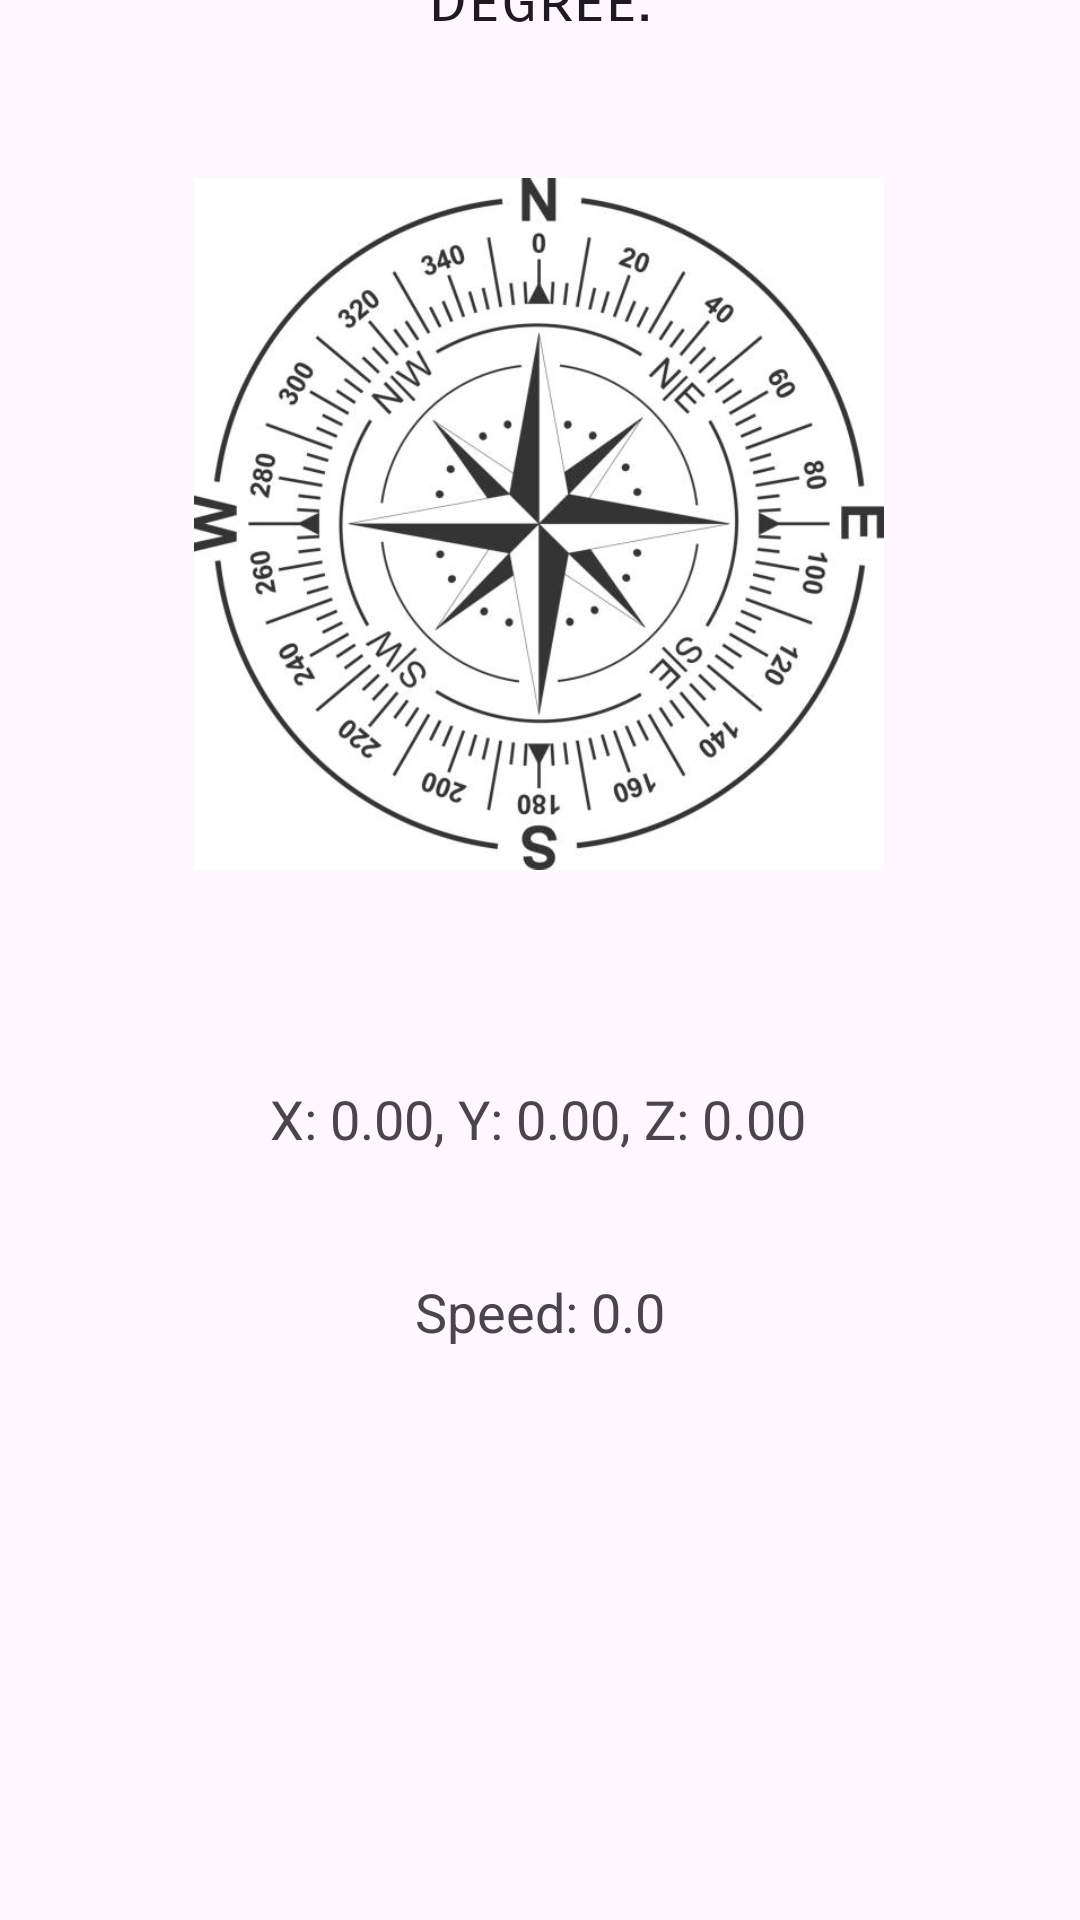

Here is an Android app screen rendered from its layout file. Give the layout XML and the strings, colors and styles it references.
<!-- AndroidManifest.xml: application theme Theme.MobileApp -->
<!-- res/layout/activity_sensor_activity.xml -->
<?xml version="1.0" encoding="utf-8"?>
<androidx.constraintlayout.widget.ConstraintLayout xmlns:android="http://schemas.android.com/apk/res/android"
    xmlns:app="http://schemas.android.com/apk/res-auto"
    xmlns:tools="http://schemas.android.com/tools"
    android:id="@+id/degr"
    android:layout_width="match_parent"
    android:layout_height="match_parent"
    tools:context=".SensorActivity">

    <TextView
        android:id="@+id/messageTextView"
        android:layout_width="wrap_content"
        android:layout_height="wrap_content"
        android:text="X: 0.00, Y: 0.00, Z: 0.00"
        android:textSize="18sp"
        app:layout_constraintBottom_toBottomOf="parent"
        app:layout_constraintEnd_toEndOf="parent"
        app:layout_constraintHorizontal_bias="0.497"
        app:layout_constraintStart_toStartOf="parent"
        app:layout_constraintTop_toTopOf="parent"
        app:layout_constraintVertical_bias="0.586" />

    <TextView
        android:id="@+id/speedTextView"
        android:layout_width="wrap_content"
        android:layout_height="wrap_content"
        android:layout_marginTop="40dp"
        android:text="Speed: 0.0"
        android:textSize="18sp"
        app:layout_constraintEnd_toEndOf="parent"
        app:layout_constraintStart_toStartOf="parent"
        app:layout_constraintTop_toBottomOf="@+id/messageTextView" />

    <TextView
        android:id="@+id/tvDegrees"
        android:layout_width="wrap_content"
        android:layout_height="wrap_content"
        android:layout_marginBottom="28dp"
        android:fontFamily="sans-serif-smallcaps"
        android:text="Degree:"
        android:textAppearance="@style/TextAppearance.AppCompat.Large"
        app:layout_constraintBottom_toTopOf="@+id/compassimg"
        app:layout_constraintEnd_toEndOf="parent"
        app:layout_constraintStart_toStartOf="parent" />

    <ImageView
        android:id="@+id/compassimg"
        android:layout_width="230dp"
        android:layout_height="268dp"
        android:layout_marginBottom="52dp"
        app:layout_constraintBottom_toTopOf="@+id/messageTextView"
        app:layout_constraintEnd_toEndOf="parent"
        app:layout_constraintHorizontal_bias="0.497"
        app:layout_constraintStart_toStartOf="parent"
        app:srcCompat="@drawable/compass" />

</androidx.constraintlayout.widget.ConstraintLayout>
<!-- resources referenced by this layout -->
<resources>
  <!-- drawable compass: jpg bitmap (drawable, 49827 bytes) -->
  <style name="Theme.MobileApp" parent="Base.Theme.MobileApp" />
  <style name="Base.Theme.MobileApp" parent="Theme.Material3.DayNight.NoActionBar">
  
          <item name="colorPrimary">@color/green</item>
          <item name="colorPrimaryDark">@color/colorPrimaryDark</item>
          <item name="colorAccent">@color/colorAccent</item>
          <item name="colorButtonNormal">@color/green</item>
          
          
      </style>
  <color name="green">#006000</color>
  <color name="colorPrimaryDark">#053E2D</color>
  <color name="colorAccent">#53746A</color>
</resources>
